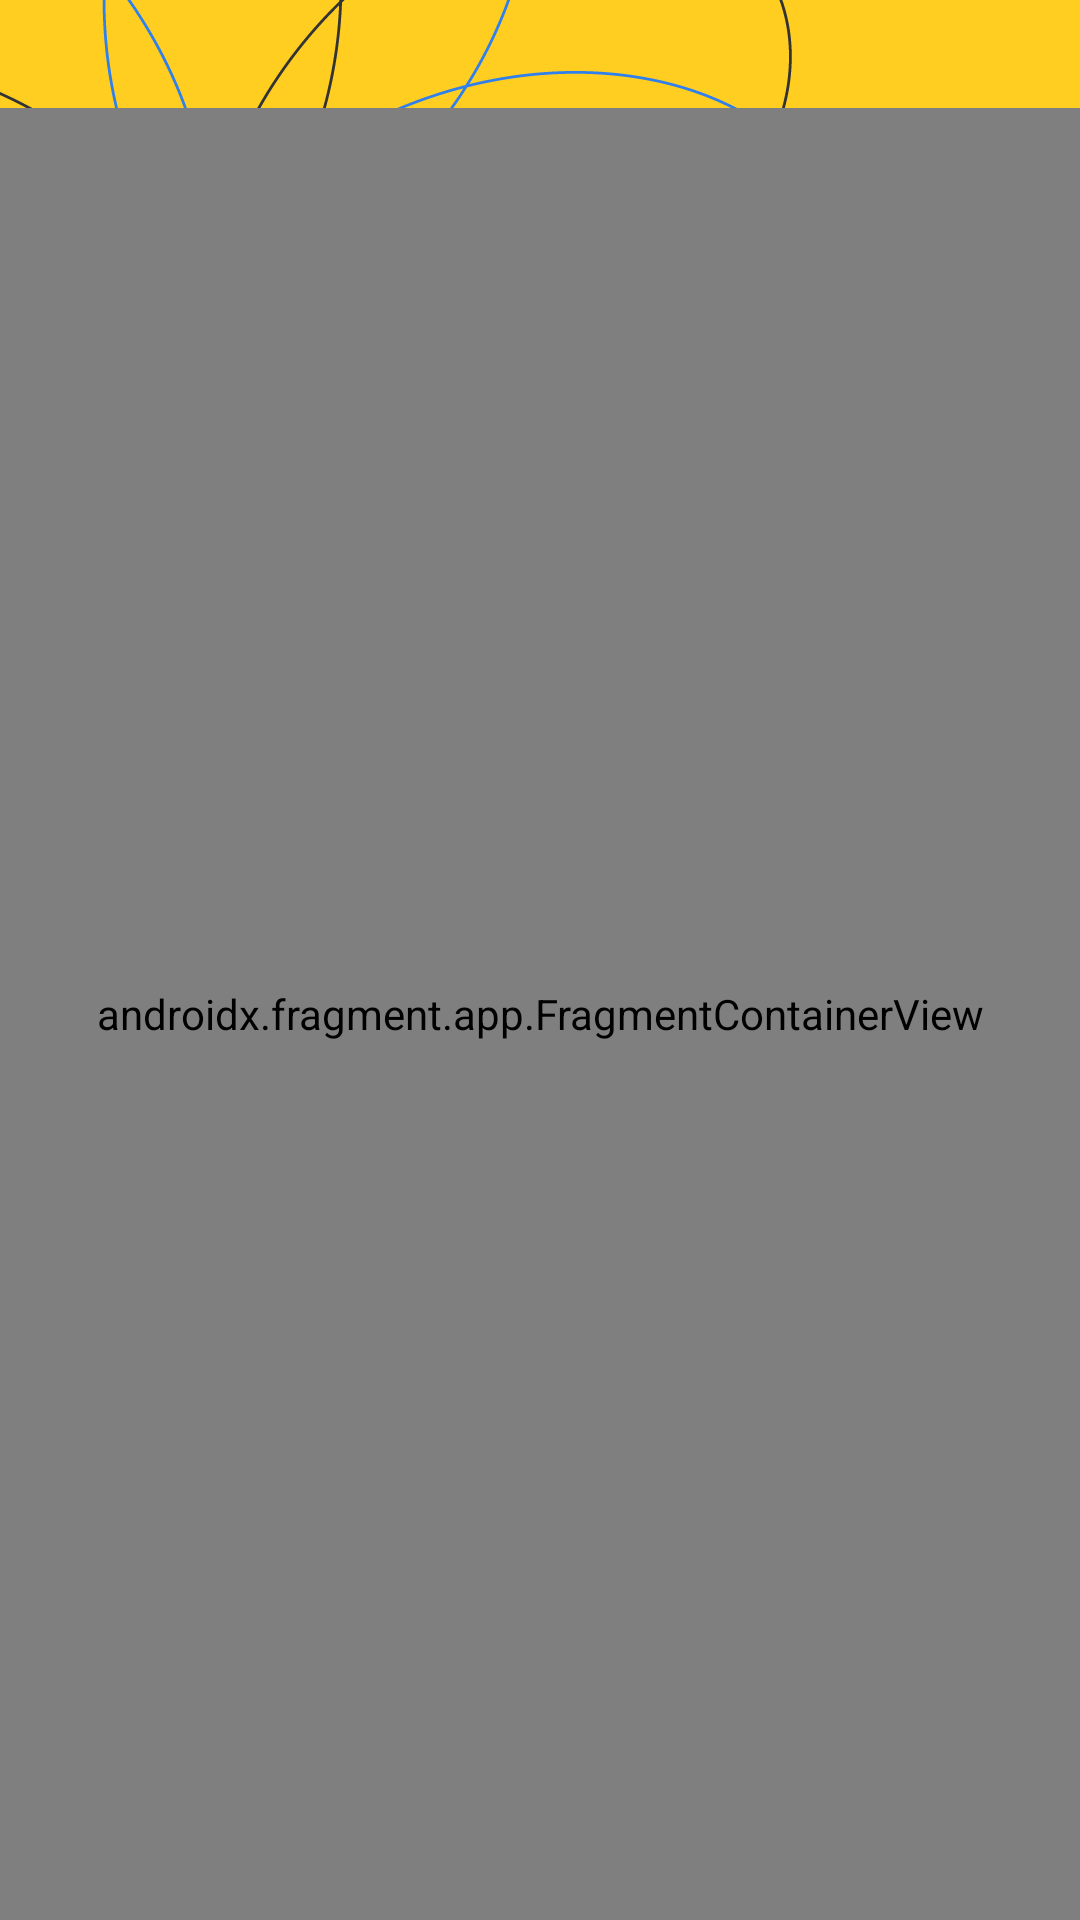

Write the Android layout XML for this screen, with the resource values it uses.
<!-- AndroidManifest.xml: application theme Theme.AndroidTask -->
<!-- res/layout/activity_main.xml -->
<?xml version="1.0" encoding="utf-8"?>
<layout xmlns:android="http://schemas.android.com/apk/res/android"
    xmlns:app="http://schemas.android.com/apk/res-auto"
    xmlns:tools="http://schemas.android.com/tools">


    <data>

        <variable
            name="viewModel"
            type="com.task.android.ui.main.login.LoginViewModel" />

    </data>

    <androidx.coordinatorlayout.widget.CoordinatorLayout
        android:background="@color/white"
        android:layout_width="match_parent"
        android:layout_height="match_parent"
        android:fitsSystemWindows="true"
        tools:context=".ui.main.MainActivity">


        <androidx.constraintlayout.widget.ConstraintLayout
            android:layout_width="match_parent"
            android:id="@+id/header"
            android:layout_height="wrap_content">

            <ImageView
                android:id="@+id/pattern"
                android:layout_width="match_parent"
                android:layout_height="@dimen/registration_pattern_height"
                android:background="@color/FFCE20"
                android:contentDescription="@string/image"
                android:scaleType="fitStart"
                android:src="@drawable/registration_pattern"
                app:layout_constraintTop_toTopOf="parent" />

            <ImageView
                android:layout_width="wrap_content"
                android:layout_height="wrap_content"
                android:layout_marginBottom="@dimen/_8sdp"
                android:contentDescription="@string/logo"
                android:src="@drawable/logo_black_near_1"
                app:layout_constraintBottom_toBottomOf="parent"
                app:layout_constraintEnd_toEndOf="parent"
                app:layout_constraintStart_toStartOf="parent" />

        </androidx.constraintlayout.widget.ConstraintLayout>


        <androidx.fragment.app.FragmentContainerView
            android:id="@+id/navHostFragment"
            android:name="androidx.navigation.fragment.NavHostFragment"
            android:layout_width="match_parent"
            android:layout_height="match_parent"
            android:layout_marginTop="36dp"
            app:defaultNavHost="true"
            app:navGraph="@navigation/nav_main" />

    </androidx.coordinatorlayout.widget.CoordinatorLayout>
</layout>
<!-- resources referenced by this layout -->
<resources>
  <color name="FFCE20">#FFCE20</color>
  <color name="white">#FFFFFFFF</color>
  <dimen name="registration_pattern_height">@dimen/_230sdp</dimen>
  <!-- drawable logo_black_near_1: png bitmap (drawable, 1266 bytes) -->
  <!-- drawable registration_pattern: vector/xml drawable (drawable, 76302 chars, omitted) -->
  <string name="image">image</string>
  <string name="logo">logo</string>
  <style name="Theme.AndroidTask" parent="Theme.MaterialComponents.Light.NoActionBar.Bridge">
          
          <item name="colorPrimary">@color/purple_500</item>
          <item name="colorPrimaryVariant">@color/purple_700</item>
          <item name="colorOnPrimary">@color/white</item>
          
          <item name="colorSecondary">@color/teal_200</item>
          <item name="colorSecondaryVariant">@color/teal_700</item>
          <item name="colorOnSecondary">@color/black</item>
          
          <item name="android:statusBarColor" tools:targetApi="l">?attr/colorPrimaryVariant</item>
          
      </style>
  <color name="purple_500">#2F80ED</color>
  <color name="purple_700">#FF3700B3</color>
  <color name="teal_200">#FF03DAC5</color>
  <color name="teal_700">#FF018786</color>
  <color name="black">#FF000000</color>
</resources>
